Image classification data set "dataset" (mmdnayeem4705/Minarals-Detection-ResNet101 on GitHub). Class labels (4): baryte, calcite, fluorite, pyrite.

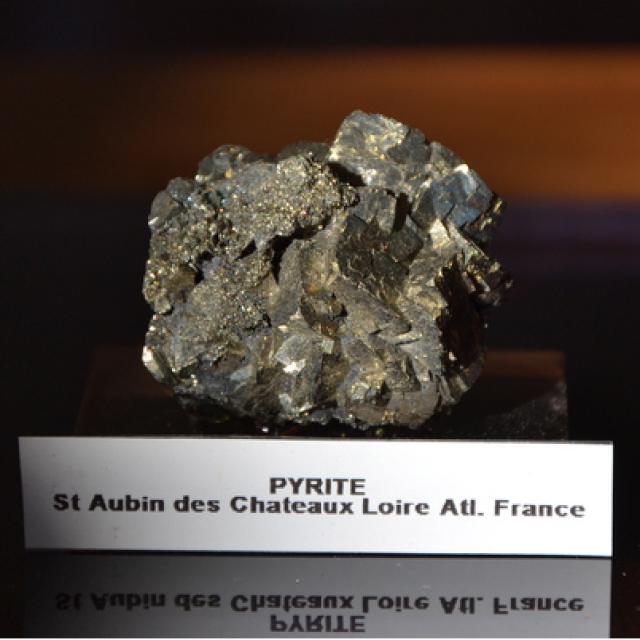
Label: pyrite

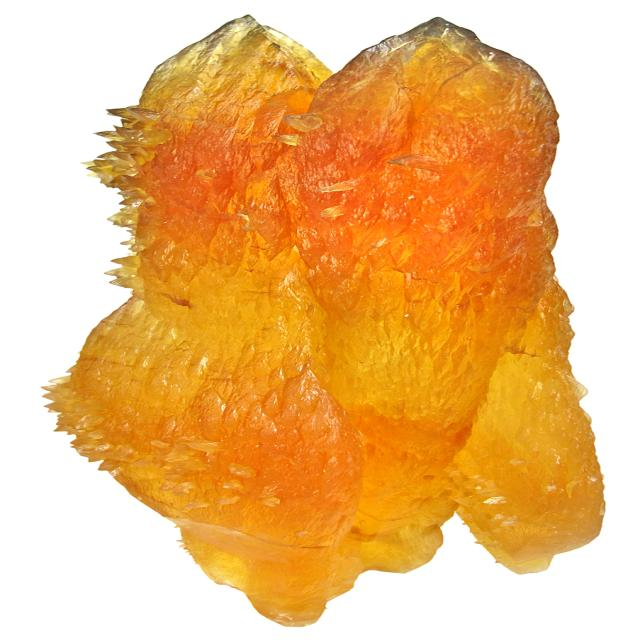
Label: calcite

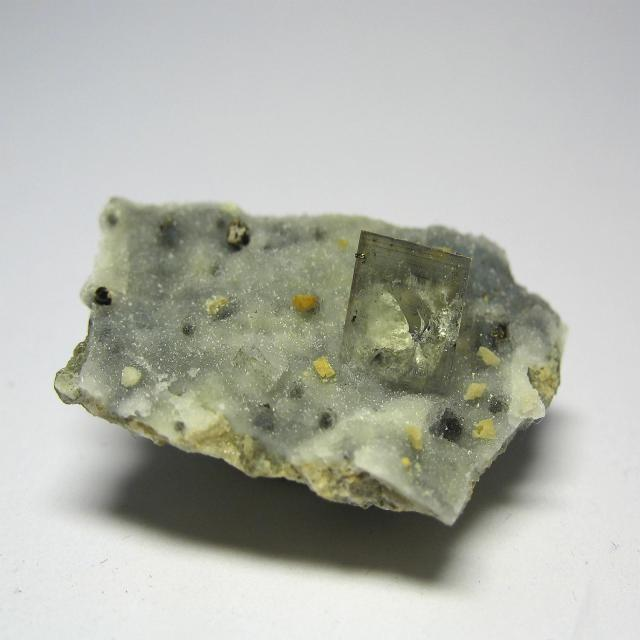
Label: fluorite

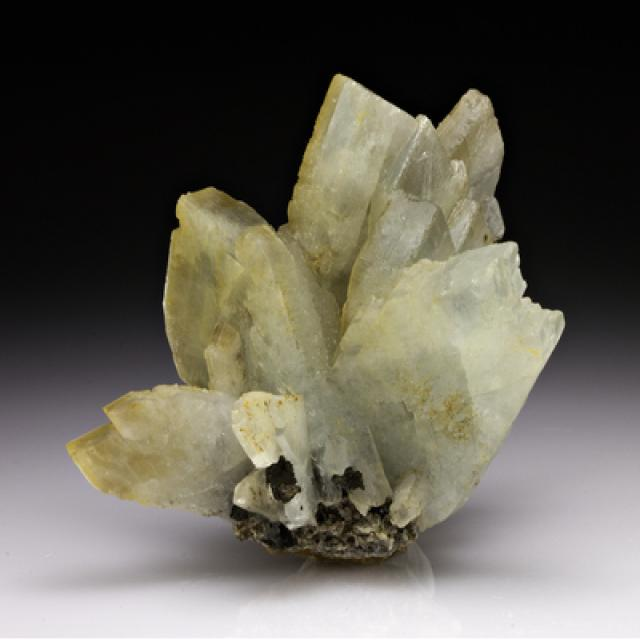
Label: baryte

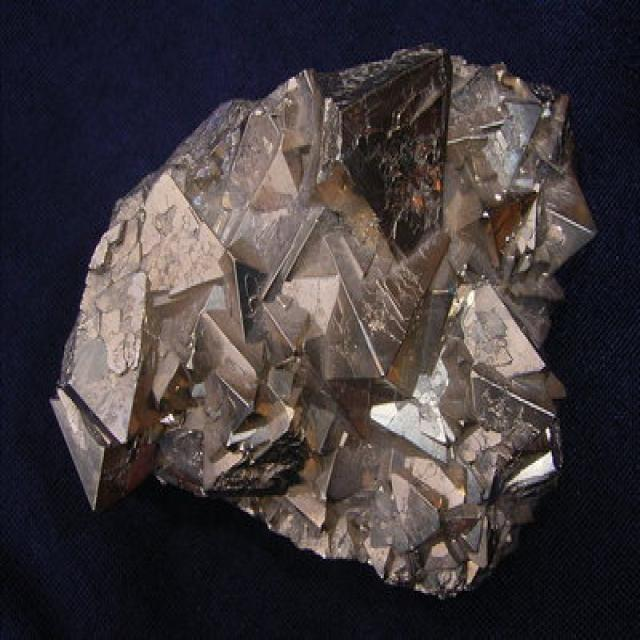
Label: pyrite

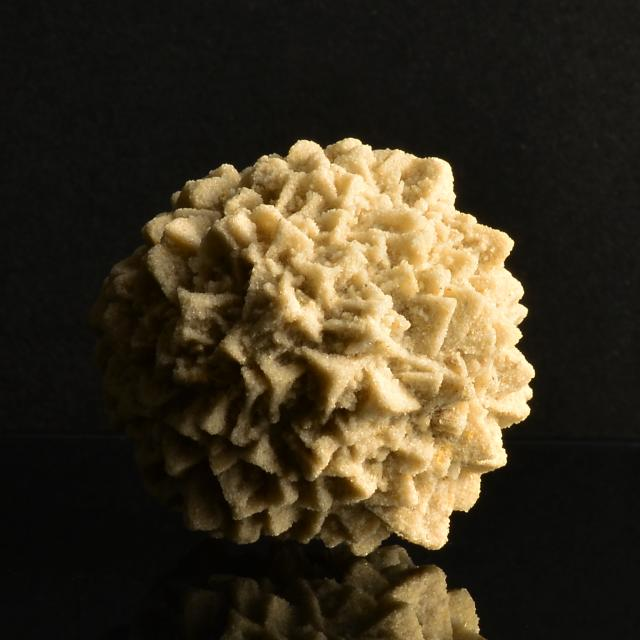
Label: calcite
